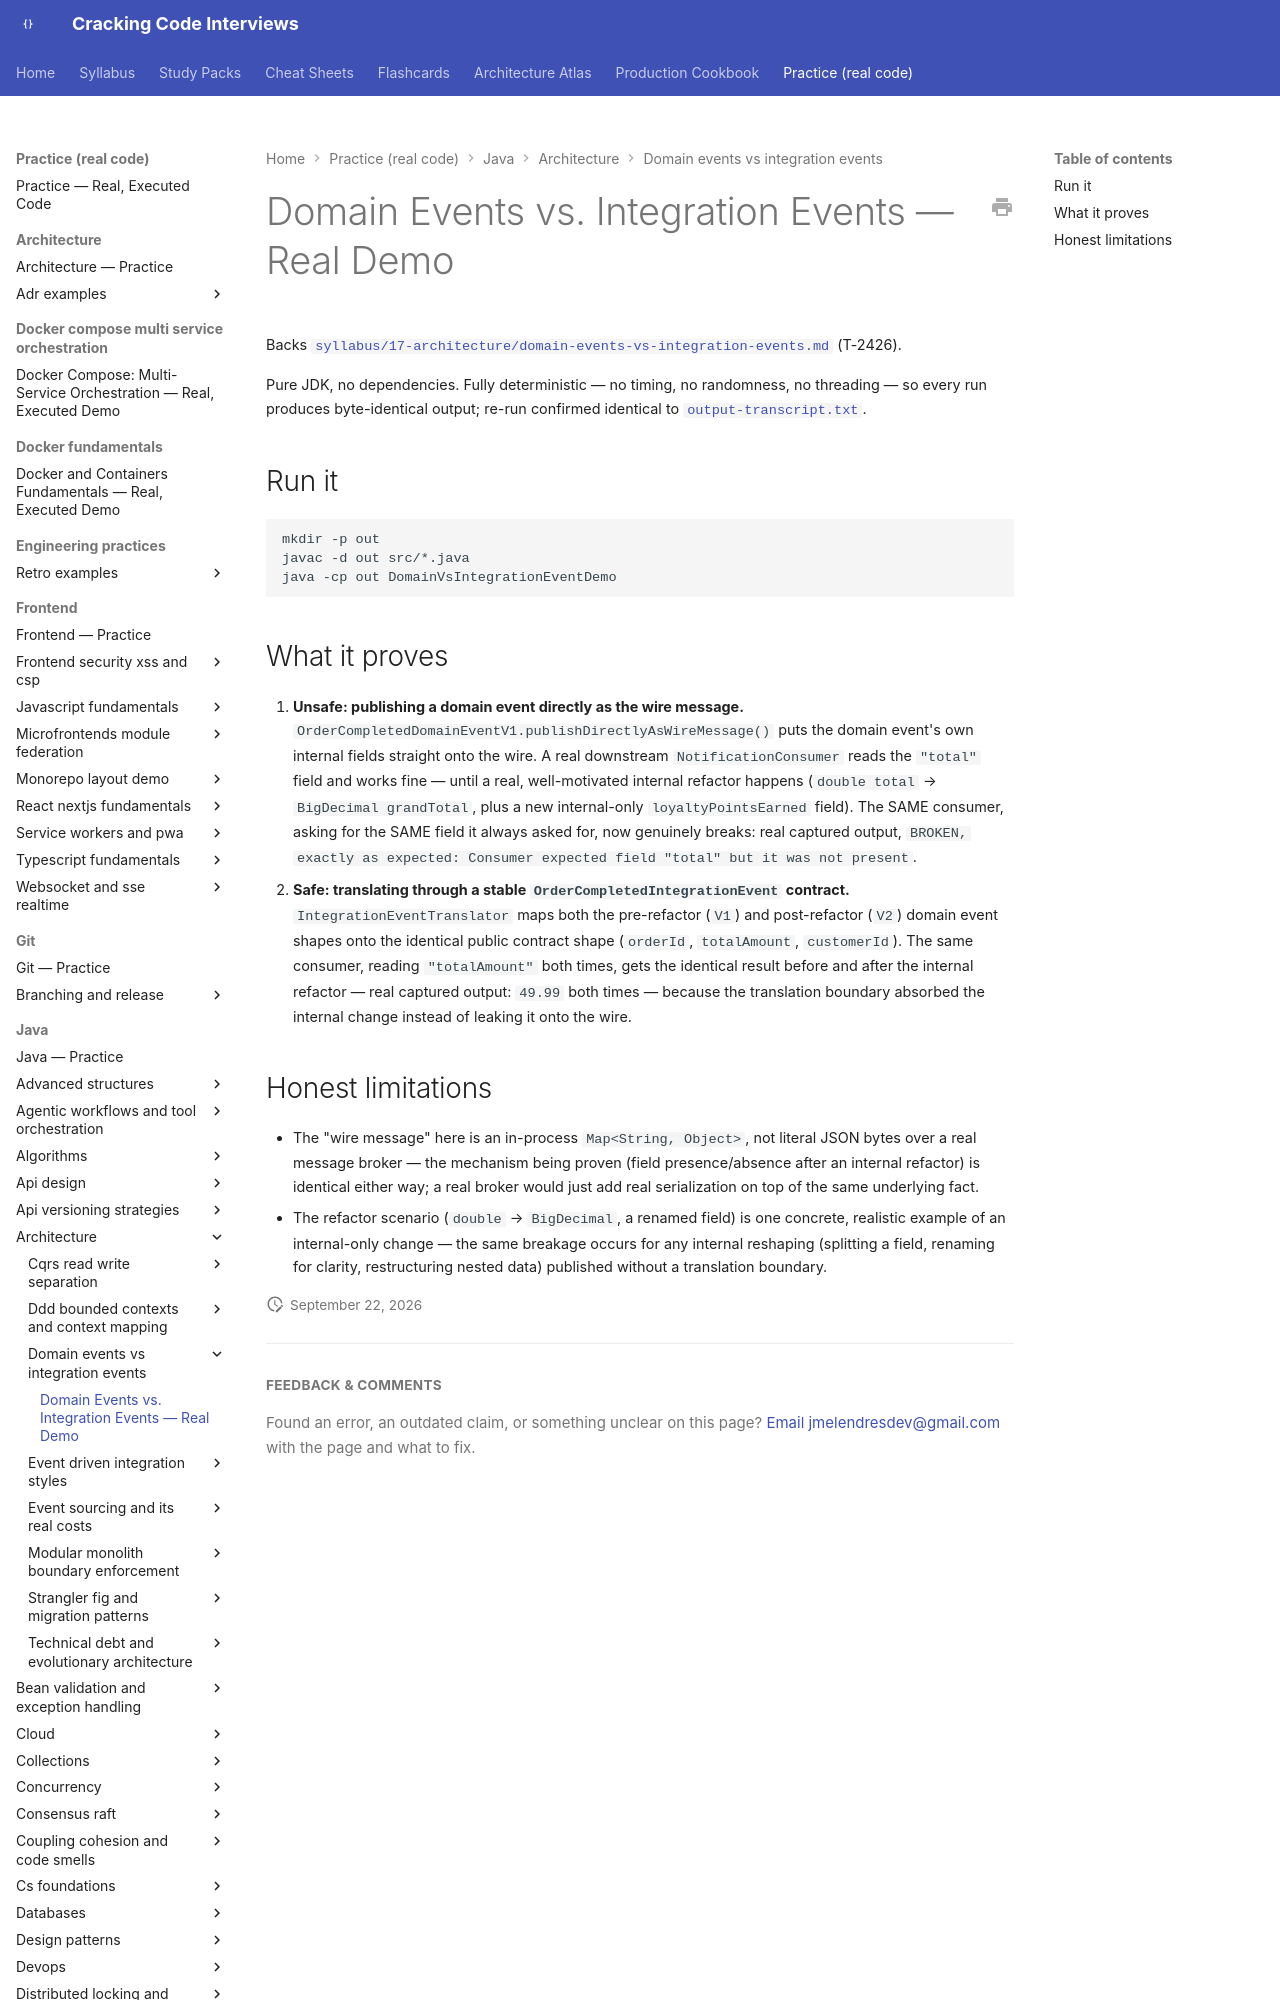

repository: JuanMelendres/cracking-code-interviews · page: practice/java/architecture/domain-events-vs-integration-events/index.html · generator: mkdocs

# Domain Events vs. Integration Events — Real Demo

Backs [`syllabus/17-architecture/domain-events-vs-integration-events.md`](../../../../syllabus/17-architecture/domain-events-vs-integration-events.md) (T-2426).

Pure JDK, no dependencies. Fully deterministic — no timing, no
randomness, no threading — so every run produces byte-identical output;
re-run confirmed identical to [`output-transcript.txt`](output-transcript.txt).

## Run it

```bash
mkdir -p out
javac -d out src/*.java
java -cp out DomainVsIntegrationEventDemo
```
